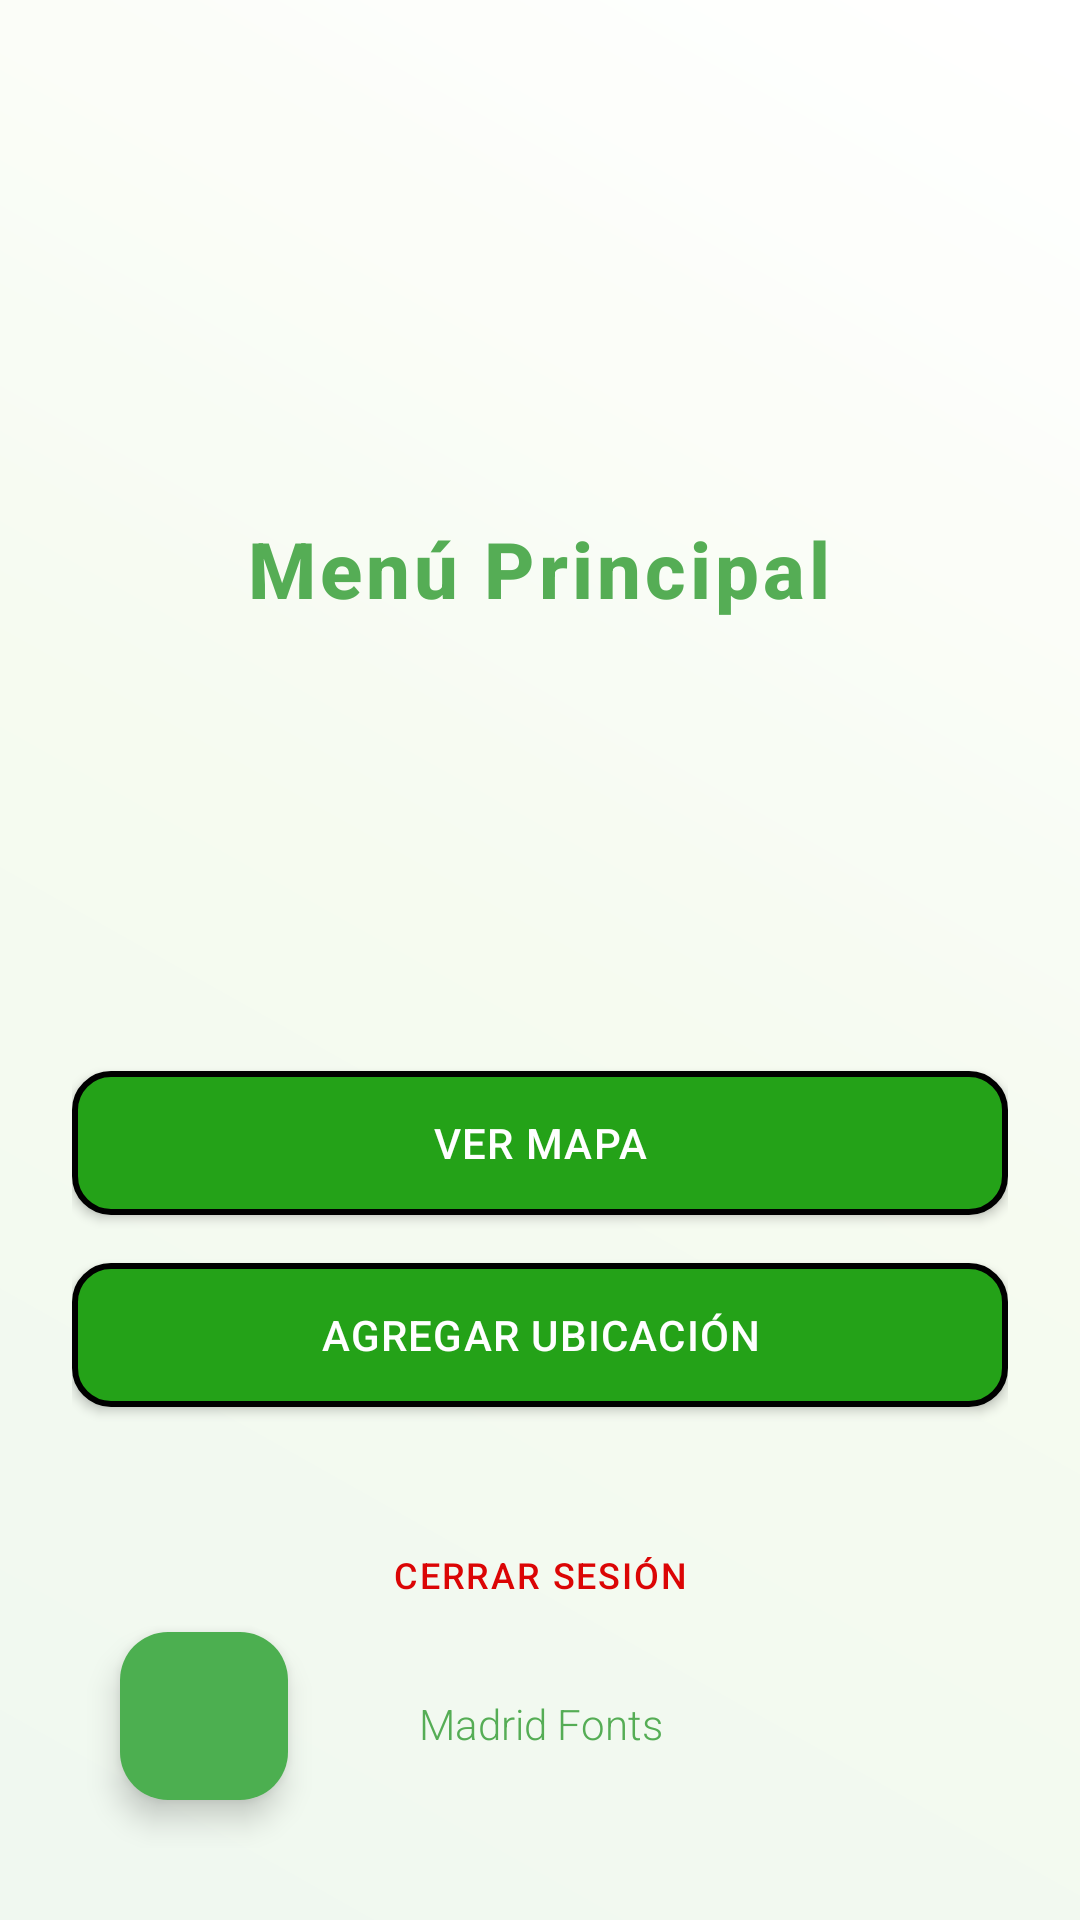

The Android layout XML behind this screen, and the referenced resources:
<!-- AndroidManifest.xml: application theme Theme.Mad_Lions -->
<!-- res/layout/activity_menu.xml -->
<?xml version="1.0" encoding="utf-8"?>
<androidx.drawerlayout.widget.DrawerLayout
    xmlns:android="http://schemas.android.com/apk/res/android"
    xmlns:app="http://schemas.android.com/apk/res-auto"
    xmlns:tools="http://schemas.android.com/tools"
    android:id="@+id/drawer_layout"
    android:layout_width="match_parent"
    android:layout_height="match_parent"
    tools:context=".MenuActivity">

    
    <androidx.constraintlayout.widget.ConstraintLayout
        android:layout_width="match_parent"
        android:layout_height="match_parent"
        android:padding="24dp"
        android:background="@drawable/background_gradient">

        

        
        <TextView
            android:id="@+id/tvWelcome"
            android:layout_width="wrap_content"
            android:layout_height="wrap_content"
            android:layout_marginTop="148dp"
            android:fontFamily="sans-serif-medium"
            android:letterSpacing="0.05"
            android:text="Menú Principal"
            android:textColor="@color/primaryDarkColor"
            android:textSize="26sp"
            android:textStyle="bold"
            app:layout_constraintEnd_toEndOf="parent"
            app:layout_constraintHorizontal_bias="0.497"
            app:layout_constraintStart_toStartOf="parent"
            app:layout_constraintTop_toTopOf="parent" />

        <Button
            android:id="@+id/btnGoToMap"
            style="@style/ModernButton"
            android:layout_width="0dp"
            android:layout_height="wrap_content"
            android:text="Ver Mapa"
            android:elevation="6dp"
            app:layout_constraintStart_toStartOf="parent"
            app:layout_constraintEnd_toEndOf="parent"
            app:layout_constraintTop_toBottomOf="@id/tvWelcome"
            android:layout_marginTop="150dp"
            app:backgroundTint="@null"/>

        
        <Button
            android:id="@+id/btnAddLocation"
            style="@style/ModernButton"
            android:layout_width="0dp"
            android:layout_height="wrap_content"
            android:text="Agregar Ubicación"
            android:elevation="6dp"
            app:layout_constraintStart_toStartOf="parent"
            app:layout_constraintEnd_toEndOf="parent"
            app:layout_constraintTop_toBottomOf="@id/btnGoToMap"
            android:layout_marginTop="16dp"
            app:backgroundTint="@null"/>

        
        <Button
            android:id="@+id/btnLogout"
            style="@style/ModernButton.Minimal"
            android:layout_width="0dp"
            android:layout_height="wrap_content"
            android:text="Cerrar Sesión"
            android:textColor="@color/red"
            android:elevation="0dp"
            android:backgroundTint="@null"
            android:strokeColor="@color/red"
            android:strokeWidth="@integer/material_motion_duration_long_2"
            android:textSize="12dp"
            app:layout_constraintStart_toStartOf="parent"
            app:layout_constraintEnd_toEndOf="parent"
            app:layout_constraintTop_toBottomOf="@id/btnAddLocation"
            android:layout_marginTop="32dp"/>

        
        <TextView
            android:id="@+id/tvFooter"
            android:layout_width="match_parent"
            android:layout_height="wrap_content"
            android:text="Madrid Fonts"
            android:textSize="14sp"
            android:fontFamily="sans-serif-light"
            android:textColor="@color/primaryDarkColor"
            android:gravity="center"
            android:padding="16dp"
            app:layout_constraintBottom_toBottomOf="parent"
            app:layout_constraintStart_toStartOf="parent"
            app:layout_constraintEnd_toEndOf="parent"
            android:layout_marginBottom="16dp"/>

        
        <include layout="@layout/partial_fab_back"/>
    </androidx.constraintlayout.widget.ConstraintLayout>

    
    <com.google.android.material.navigation.NavigationView
        android:id="@+id/nav_view"
        android:layout_width="wrap_content"
        android:layout_height="match_parent"
        android:layout_gravity="start"
        android:fitsSystemWindows="true"
        app:menu="@menu/drawer_menu" />
</androidx.drawerlayout.widget.DrawerLayout>
<!-- res/layout/partial_fab_back.xml (included above) -->
<?xml version="1.0" encoding="utf-8"?>
<androidx.constraintlayout.widget.ConstraintLayout
    xmlns:android="http://schemas.android.com/apk/res/android"
    xmlns:app="http://schemas.android.com/apk/res-auto"
    android:layout_width="match_parent"
    android:layout_height="match_parent">

    <com.google.android.material.floatingactionbutton.FloatingActionButton
        android:id="@+id/fabBack"
        android:layout_width="wrap_content"
        android:layout_height="wrap_content"
        android:src="@drawable/ic_arrow_back"
        app:tint="@android:color/white"
        app:backgroundTint="#4CAF50"
        app:layout_constraintBottom_toBottomOf="parent"
        app:layout_constraintStart_toStartOf="parent"
        android:layout_margin="16dp"/>
</androidx.constraintlayout.widget.ConstraintLayout>
<!-- resources referenced by this layout -->
<resources>
  <color name="primaryDarkColor">#55AD55</color>
  <color name="red">#DB0505</color>
  <!-- drawable background_gradient (drawable) -->
  <?xml version="1.0" encoding="utf-8"?>
  <layer-list xmlns:android="http://schemas.android.com/apk/res/android">
  
      
      <item>
          <shape android:shape="rectangle">
              <gradient
                  android:angle="45"
                  android:startColor="#E8F5E9"
                  android:centerColor="#F1F8E9"
                  android:endColor="#FFFFFF" 
                  android:type="linear"/>
          </shape>
      </item>
  
      
      <item>
          <shape android:shape="rectangle">
              <solid android:color="#50FFFFFF"/> 
          </shape>
      </item>
  
  </layer-list>
  <style name="ModernButton" parent="Widget.MaterialComponents.Button">
          <item name="android:layout_width">wrap_content</item>
          <item name="android:layout_height">42dp</item> 
          <item name="android:background">@drawable/button_background</item>
          <item name="android:textColor">@color/white</item> 
          <item name="android:textSize">14sp</item> 
          <item name="android:fontFamily">sans-serif-medium</item>
          <item name="android:padding">8dp</item> 
          <item name="android:elevation">12dp</item> 
          <item name="android:letterSpacing">0.03</item> 
          <item name="android:gravity">center</item>
      </style>
  <style name="ModernButton.Minimal" parent="Widget.MaterialComponents.Button.TextButton">
          <item name="android:layout_width">wrap_content</item>
          <item name="android:layout_height">50dp</item>
          <item name="android:background">@null</item>
          <item name="android:textColor">@color/primaryDarkColor</item> 
          <item name="android:textSize">18sp</item>
          <item name="android:fontFamily">sans-serif-medium</item>
          <item name="android:padding">12dp</item>
          <item name="android:letterSpacing">0.05</item>
          <item name="android:gravity">center</item>
      </style>
  <style name="Theme.Mad_Lions" parent="Base.Theme.Mad_Lions" />
  <!-- drawable button_background (drawable) -->
  <?xml version="1.0" encoding="utf-8"?>
  <selector xmlns:android="http://schemas.android.com/apk/res/android">
  
      
      <item android:state_pressed="true">
          <shape android:shape="rectangle">
              <solid android:color="@color/primaryDarkColor"/> 
              <corners android:radius="12dp"/>
              <stroke android:width="2dp" android:color="@color/primaryBorderColor"/> 
              <padding android:left="12dp" android:right="12dp"/>
          </shape>
      </item>
  
      
      <item>
          <shape android:shape="rectangle">
              <solid android:color="@color/primaryColor"/> 
              <corners android:radius="12dp"/>
              <stroke android:width="2dp" android:color="@color/primaryBorderColor"/> 
              <padding android:left="12dp" android:right="12dp"/>
          </shape>
      </item>
  
  </selector>
  <color name="white">#FFFFFF</color>
  <style name="Base.Theme.Mad_Lions" parent="Theme.Material3.DayNight">
          
      </style>
  <color name="primaryBorderColor">#000000</color>
  <color name="primaryColor">#24A218</color>
</resources>
